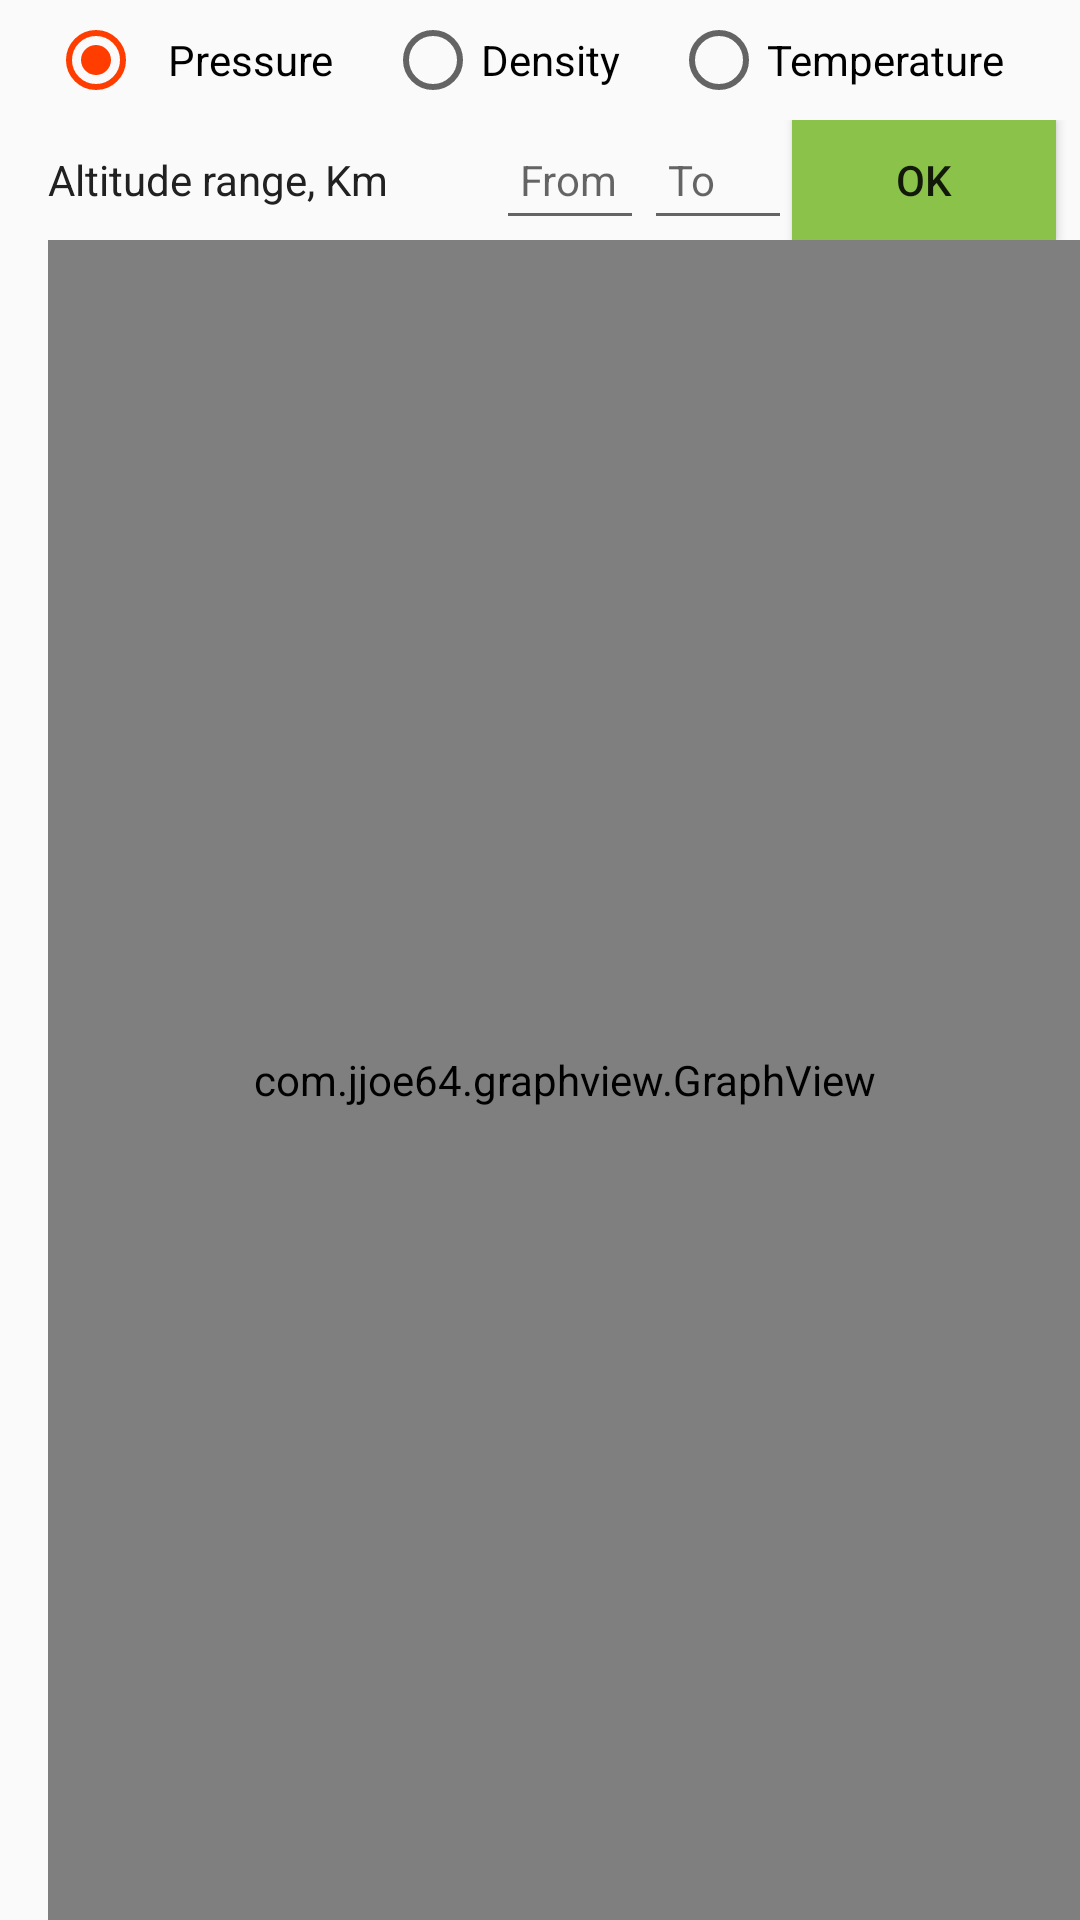

Produce the Android XML layout that renders to this screen, including the resource entries it uses.
<!-- AndroidManifest.xml: application theme AppTheme -->
<!-- res/layout/graph_activity.xml -->
<?xml version="1.0" encoding="utf-8"?>
<LinearLayout xmlns:android="http://schemas.android.com/apk/res/android"
    xmlns:tools="http://schemas.android.com/tools"
    android:layout_width="match_parent"
    android:layout_height="match_parent"
    android:orientation="vertical"
    android:paddingLeft="16dp">


    <LinearLayout
        android:layout_width="match_parent"
        android:layout_height="wrap_content"
        android:orientation="horizontal">
        <RadioGroup
            android:id="@+id/RadioGroup"
            android:layout_width="match_parent"
            android:layout_height="@dimen/input_item_height"
            android:checkedButton="@+id/pressureRadioButton"
            android:orientation="horizontal"
            android:baselineAligned="false">

            <RadioButton
                android:id="@+id/pressureRadioButton"
                style="@style/radioButtonStyle"
                android:text="@string/pressureTextView"
                android:paddingLeft="8dp"/>

            <RadioButton
                android:id="@+id/densityRadioButton"
                style="@style/radioButtonStyle"
                android:text="@string/densityTextView" />

            <RadioButton
                android:id="@+id/temperatureRadioButton"
                style="@style/radioButtonStyle"
                android:text="@string/temperatureTextView"
                android:paddingRight="8dp"/>
        </RadioGroup>

    </LinearLayout>
    <LinearLayout
        android:layout_width="wrap_content"
        android:layout_height="wrap_content"
        android:baselineAligned="false">
        <TextView
            android:text="@string/graphTextView"
            style="@style/graph_activity_basic_style"
            android:layout_width="@dimen/input_item_width"
            android:layout_gravity="center_vertical"/>
        <EditText
            android:id="@+id/graphEditText1"
            android:hint="@string/altitudeRange1"
            style="@style/input_basic_styleTextView"
            android:layout_width="@dimen/edit_graphText_width"
            android:inputType="numberDecimal"/>
        <EditText
            android:id="@+id/graphEditText2"
            android:hint="@string/altitudeRange2"
            style="@style/input_basic_styleTextView"
            android:layout_width="@dimen/edit_graphText_width"
            android:inputType="numberDecimal"/>

        <Button
            android:id="@+id/graphOkButton"
            style="@style/help_icon_style"
            android:background="@color/colorPrimary"
            android:text="@string/graphOkbutton" />

        <ImageButton
            android:id="@+id/graphHelp"
            style="@style/help_icon_style"
            android:contentDescription="@string/helpTag"
            android:onClick="graphHelpOnClick"
            android:paddingLeft="8dp" />
    </LinearLayout>

    <com.jjoe64.graphview.GraphView
        android:id="@+id/graph"
        android:layout_width="match_parent"
        android:layout_height="match_parent" />


</LinearLayout>
<!-- resources referenced by this layout -->
<resources>
  <color name="colorPrimary">#8BC34A</color>
  <dimen name="edit_graphText_width">50dp</dimen>
  <dimen name="input_item_height">40dp</dimen>
  <dimen name="input_item_width">150dp</dimen>
  <string name="altitudeRange1">From</string>
  <string name="altitudeRange2">To</string>
  
      //help resources
  <string name="densityTextView">Density</string>
  <string name="graphOkbutton">Ok</string>
  <string name="graphTextView">Altitude range, Km</string>
  <string name="helpTag">Parameter info</string>
  
      //graph activity resources
  <string name="pressureTextView">Pressure</string>
  <string name="temperatureTextView">Temperature</string>
  <style name="graph_activity_basic_style" parent="input_basic_styleTextView">
          <item name="android:padding">0dp</item>
          <item name="android:paddingLeft">8dp</item>
          <item name="android:paddingRight">8dp</item>
      </style>
  <style name="help_icon_style">
          <item name="android:layout_width">wrap_content</item>
          <item name="android:layout_height">@dimen/input_item_height</item>
          <item name="android:contentDescription">Info icon</item>
          <item name="android:src">@drawable/ic_info_black_24dp</item>
          <item name="android:background">@color/background_material_light02</item>
      </style>
  <style name="input_basic_styleTextView">
          <item name="android:layout_width">0dp</item>
          <item name="android:layout_weight">1</item>
          <item name="android:layout_height">@dimen/input_item_height</item>
          <item name="android:textSize">14sp</item>
          <item name="android:padding">8dp</item>
          <item name="android:gravity">center_vertical</item>
          <item name="android:textColor">@color/primaryText</item>
      </style>
  <style name="radioButtonStyle">
          <item name="android:layout_width">wrap_content</item>
          <item name="android:layout_weight">1</item>
          <item name="android:layout_height">@dimen/input_item_height</item>
      </style>
  <style name="AppTheme" parent="Theme.AppCompat.Light.DarkActionBar">
          
          <item name="colorPrimary">@color/colorPrimary</item>
          <item name="colorPrimaryDark">@color/colorPrimaryDark</item>
          <item name="colorAccent">@color/colorAccent</item>
          <item name="android:colorBackground">@color/background_material_light02</item>
      </style>
  <color name="background_material_light02">#fafafa</color>
  <color name="primaryText">#212121</color>
  <color name="colorPrimaryDark">#558B2F</color>
  <color name="colorAccent">#FF3D00</color>
</resources>
